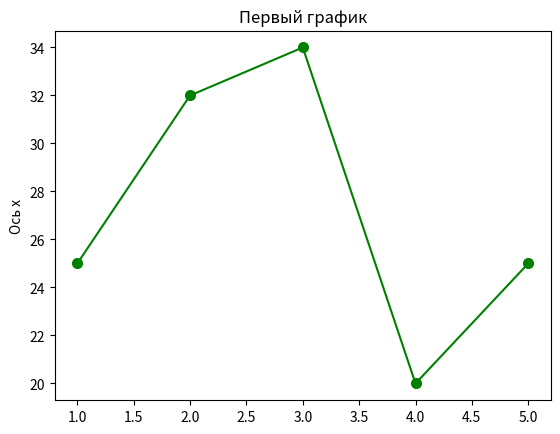

This figure's Python source:
import matplotlib.pyplot as plt
import numpy as np

x = [1, 2, 3, 4, 5]
y = [25, 32, 34, 20, 25]

plt.plot(x,y, color='green', marker='o', markersize=7)
plt.ylabel('Ось x')
plt.title('Первый график')
plt.show()